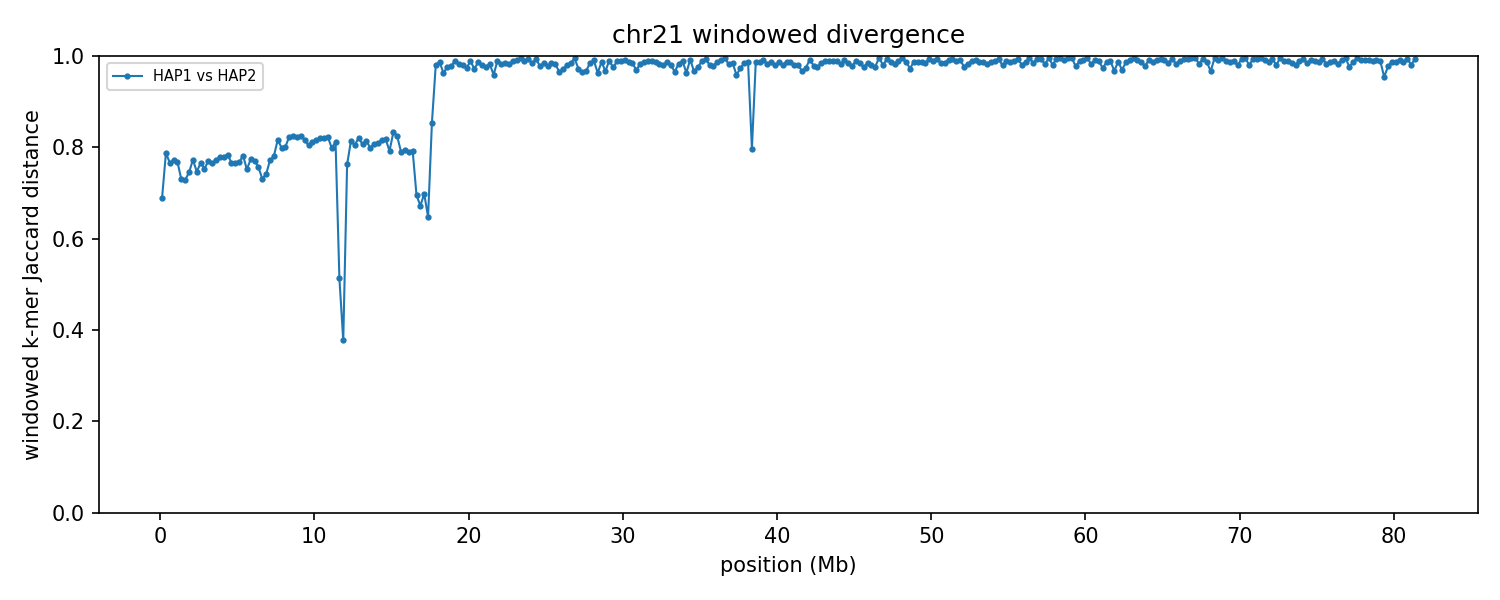

The data file committed next to this chart (first rows):
group	win_start	win_end	unit_a	unit_b	hap_a	hap_b	chrom_a	chrom_b	kmers_a	kmers_b	shared	union	jaccard_distance
chr21	1	250000	HAP1_chr21	HAP2_chr21	HAP1	HAP2	21	21	108681	109276	51752	166205	0.6886
chr21	250001	500000	HAP1_chr21	HAP2_chr21	HAP1	HAP2	21	21	115025	178049	51357	241717	0.7875
chr21	500001	750000	HAP1_chr21	HAP2_chr21	HAP1	HAP2	21	21	219143	229461	84988	363616	0.7663
chr21	750001	1000000	HAP1_chr21	HAP2_chr21	HAP1	HAP2	21	21	231235	232050	86074	377211	0.7718
chr21	1000001	1250000	HAP1_chr21	HAP2_chr21	HAP1	HAP2	21	21	216475	225129	83243	358361	0.7677
chr21	1250001	1500000	HAP1_chr21	HAP2_chr21	HAP1	HAP2	21	21	233732	167080	85297	315515	0.7297
chr21	1500001	1750000	HAP1_chr21	HAP2_chr21	HAP1	HAP2	21	21	172949	211260	81989	302220	0.7287
chr21	1750001	2000000	HAP1_chr21	HAP2_chr21	HAP1	HAP2	21	21	220069	222232	89913	352388	0.7448
chr21	2000001	2250000	HAP1_chr21	HAP2_chr21	HAP1	HAP2	21	21	208842	222236	79831	351247	0.7727
chr21	2250001	2500000	HAP1_chr21	HAP2_chr21	HAP1	HAP2	21	21	228553	213820	89379	352994	0.7468
chr21	2500001	2750000	HAP1_chr21	HAP2_chr21	HAP1	HAP2	21	21	209221	226550	82839	352932	0.7653
chr21	2750001	3000000	HAP1_chr21	HAP2_chr21	HAP1	HAP2	21	21	229244	232330	91273	370301	0.7535
chr21	3000001	3250000	HAP1_chr21	HAP2_chr21	HAP1	HAP2	21	21	230273	222417	84754	367936	0.7696
chr21	3250001	3500000	HAP1_chr21	HAP2_chr21	HAP1	HAP2	21	21	216463	216950	82368	351045	0.7654
chr21	3500001	3750000	HAP1_chr21	HAP2_chr21	HAP1	HAP2	21	21	221864	235067	85001	371930	0.7715
chr21	3750001	4000000	HAP1_chr21	HAP2_chr21	HAP1	HAP2	21	21	233998	231599	84098	381499	0.7796
chr21	4000001	4250000	HAP1_chr21	HAP2_chr21	HAP1	HAP2	21	21	234207	230517	83970	380754	0.7795
chr21	4250001	4500000	HAP1_chr21	HAP2_chr21	HAP1	HAP2	21	21	227592	222148	79900	369840	0.784
chr21	4500001	4750000	HAP1_chr21	HAP2_chr21	HAP1	HAP2	21	21	222980	225840	84978	363842	0.7664
chr21	4750001	5000000	HAP1_chr21	HAP2_chr21	HAP1	HAP2	21	21	228695	230781	87181	372295	0.7658
chr21	5000001	5250000	HAP1_chr21	HAP2_chr21	HAP1	HAP2	21	21	227471	218010	84203	361278	0.7669
chr21	5250001	5500000	HAP1_chr21	HAP2_chr21	HAP1	HAP2	21	21	212745	223830	78134	358441	0.782
chr21	5500001	5750000	HAP1_chr21	HAP2_chr21	HAP1	HAP2	21	21	226444	209827	86781	349490	0.7517
chr21	5750001	6000000	HAP1_chr21	HAP2_chr21	HAP1	HAP2	21	21	187734	221367	75419	333682	0.774
chr21	6000001	6250000	HAP1_chr21	HAP2_chr21	HAP1	HAP2	21	21	240285	232103	88082	384306	0.7708
chr21	6250001	6500000	HAP1_chr21	HAP2_chr21	HAP1	HAP2	21	21	228788	225514	88898	365404	0.7567
chr21	6500001	6750000	HAP1_chr21	HAP2_chr21	HAP1	HAP2	21	21	213930	173657	82199	305388	0.7308
chr21	6750001	7000000	HAP1_chr21	HAP2_chr21	HAP1	HAP2	21	21	162215	212297	76937	297575	0.7415
chr21	7000001	7250000	HAP1_chr21	HAP2_chr21	HAP1	HAP2	21	21	215999	219202	80975	354226	0.7714
chr21	7250001	7500000	HAP1_chr21	HAP2_chr21	HAP1	HAP2	21	21	230507	235177	83731	381953	0.7808
chr21	7500001	7750000	HAP1_chr21	HAP2_chr21	HAP1	HAP2	21	21	220690	235670	70850	385510	0.8162
chr21	7750001	8000000	HAP1_chr21	HAP2_chr21	HAP1	HAP2	21	21	228463	182851	68797	342517	0.7991
chr21	8000001	8250000	HAP1_chr21	HAP2_chr21	HAP1	HAP2	21	21	190648	237103	70885	356866	0.8014
chr21	8250001	8500000	HAP1_chr21	HAP2_chr21	HAP1	HAP2	21	21	228587	205818	65162	369243	0.8235
chr21	8500001	8750000	HAP1_chr21	HAP2_chr21	HAP1	HAP2	21	21	215063	237517	67356	385224	0.8252
chr21	8750001	9000000	HAP1_chr21	HAP2_chr21	HAP1	HAP2	21	21	235514	216335	67848	384001	0.8233
chr21	9000001	9250000	HAP1_chr21	HAP2_chr21	HAP1	HAP2	21	21	212567	217672	63856	366383	0.8257
chr21	9250001	9500000	HAP1_chr21	HAP2_chr21	HAP1	HAP2	21	21	220971	213275	67518	366728	0.8159
chr21	9500001	9750000	HAP1_chr21	HAP2_chr21	HAP1	HAP2	21	21	218582	217425	71449	364558	0.804
chr21	9750001	10000000	HAP1_chr21	HAP2_chr21	HAP1	HAP2	21	21	209877	229162	69662	369377	0.8114
chr21	10000001	10250000	HAP1_chr21	HAP2_chr21	HAP1	HAP2	21	21	226378	213151	68199	371330	0.8163
chr21	10250001	10500000	HAP1_chr21	HAP2_chr21	HAP1	HAP2	21	21	219200	228628	67952	379876	0.8211
chr21	10500001	10750000	HAP1_chr21	HAP2_chr21	HAP1	HAP2	21	21	235124	237641	72146	400619	0.8199
chr21	10750001	11000000	HAP1_chr21	HAP2_chr21	HAP1	HAP2	21	21	236489	228759	70045	395203	0.8228
chr21	11000001	11250000	HAP1_chr21	HAP2_chr21	HAP1	HAP2	21	21	225949	231401	76665	380685	0.7986
chr21	11250001	11500000	HAP1_chr21	HAP2_chr21	HAP1	HAP2	21	21	231723	179444	65171	345996	0.8116
chr21	11500001	11750000	HAP1_chr21	HAP2_chr21	HAP1	HAP2	21	21	120743	67898	61804	126837	0.5127
chr21	11750001	12000000	HAP1_chr21	HAP2_chr21	HAP1	HAP2	21	21	69717	93437	62631	100523	0.3769
chr21	12000001	12250000	HAP1_chr21	HAP2_chr21	HAP1	HAP2	21	21	142130	188537	63428	267239	0.7627
chr21	12250001	12500000	HAP1_chr21	HAP2_chr21	HAP1	HAP2	21	21	217520	227567	69750	375337	0.8142
chr21	12500001	12750000	HAP1_chr21	HAP2_chr21	HAP1	HAP2	21	21	226057	227221	74032	379246	0.8048
chr21	12750001	13000000	HAP1_chr21	HAP2_chr21	HAP1	HAP2	21	21	226321	235108	70078	391351	0.8209
chr21	13000001	13250000	HAP1_chr21	HAP2_chr21	HAP1	HAP2	21	21	236357	229015	75511	389861	0.8063
chr21	13250001	13500000	HAP1_chr21	HAP2_chr21	HAP1	HAP2	21	21	214549	208509	66318	356740	0.8141
chr21	13500001	13750000	HAP1_chr21	HAP2_chr21	HAP1	HAP2	21	21	226522	217150	74214	369458	0.7991
chr21	13750001	14000000	HAP1_chr21	HAP2_chr21	HAP1	HAP2	21	21	202579	207443	66235	343787	0.8073
chr21	14000001	14250000	HAP1_chr21	HAP2_chr21	HAP1	HAP2	21	21	213680	219510	69326	363864	0.8095
chr21	14250001	14500000	HAP1_chr21	HAP2_chr21	HAP1	HAP2	21	21	225411	226590	70124	381877	0.8164
chr21	14500001	14750000	HAP1_chr21	HAP2_chr21	HAP1	HAP2	21	21	217821	211688	66318	363191	0.8174
chr21	14750001	15000000	HAP1_chr21	HAP2_chr21	HAP1	HAP2	21	21	221749	219276	75846	365179	0.7923
... 266 more rows
